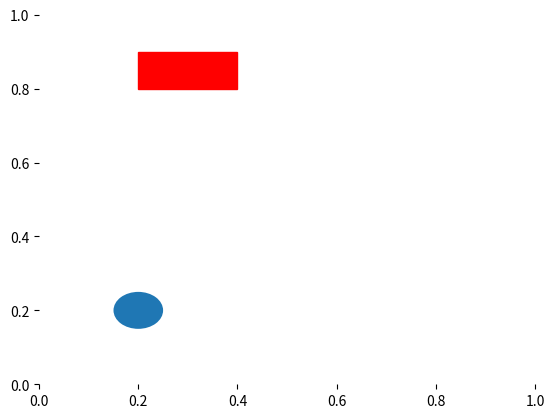

Source code (Python): (Note: this script raises an exception after producing the figure.)
import numpy as np
import matplotlib.pyplot as plt
import matplotlib.patches as mpathes

plt.xticks([])  #去掉x轴
plt.yticks([])  #去掉y轴
plt.axis('off')  #去掉坐标轴

fig,ax = plt.subplots()
ax.spines['top'].set_visible(False)
ax.spines['right'].set_visible(False)
ax.spines['bottom'].set_visible(False)
ax.spines['left'].set_visible(False)

xy1 = np.array([0.2,0.2])
xy2 = np.array([0.2,0.8])
xy3 = np.array([0.8,0.2])
xy4 = np.array([0.8,0.8])
#圆形
circle = mpathes.Circle(xy1,0.05)
ax.add_patch(circle)
#长方形
rect = mpathes.Rectangle(xy2,0.2,0.1,color='r')
ax.add_patch(rect)
#六边形
polygon = mpathes.RegularPolygon(xy3,6,0.1,color='g')
ax.add_patch(polygon)
#椭圆形
ellipse = mpathes.Ellipse(xy4,0.4,0.2,color='y')
ax.add_patch(ellipse)

plt.axis('equal')
plt.grid()
plt.show()